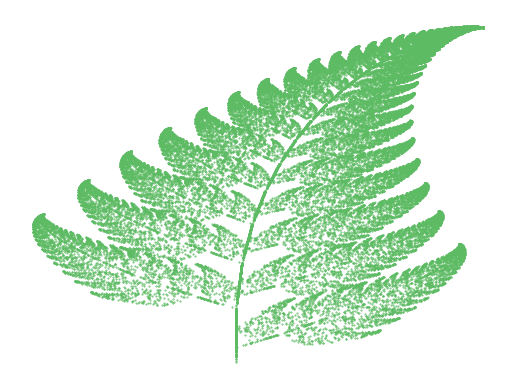

Write the Python code that produced this figure.
"""
BARNSLEY FERN

[redacted]
"""

import matplotlib.pyplot as plt 
from random import randint 
  
x = [0] 
y = [0] 

for i in range(0, 50000): 
  
    z = randint(1, 100) 
      
    if z == 1: 
        x.append(0) 
        y.append(0.16*(y[i])) 
         
    if z>= 2 and z<= 86: 
        x.append(0.85*(x[i]) + 0.04*(y[i])) 
        y.append(-0.04*(x[i]) + 0.85*(y[i])+1.6) 
      
    if z>= 87 and z<= 93: 
        x.append(0.2*(x[i]) - 0.26*(y[i])) 
        y.append(0.23*(x[i]) + 0.22*(y[i])+1.6) 
          
    if z>= 94 and z<= 100: 
        x.append(-0.15*(x[i]) + 0.28*(y[i])) 
        y.append(0.26*(x[i]) + 0.24*(y[i])+0.44) 


plt.scatter(x, y, s = 0.2, c ='#5dbb63') 
plt.axis("off")
plt.savefig('barnsley_fern.png', dpi=300, bbox_inches='tight')
plt.show()